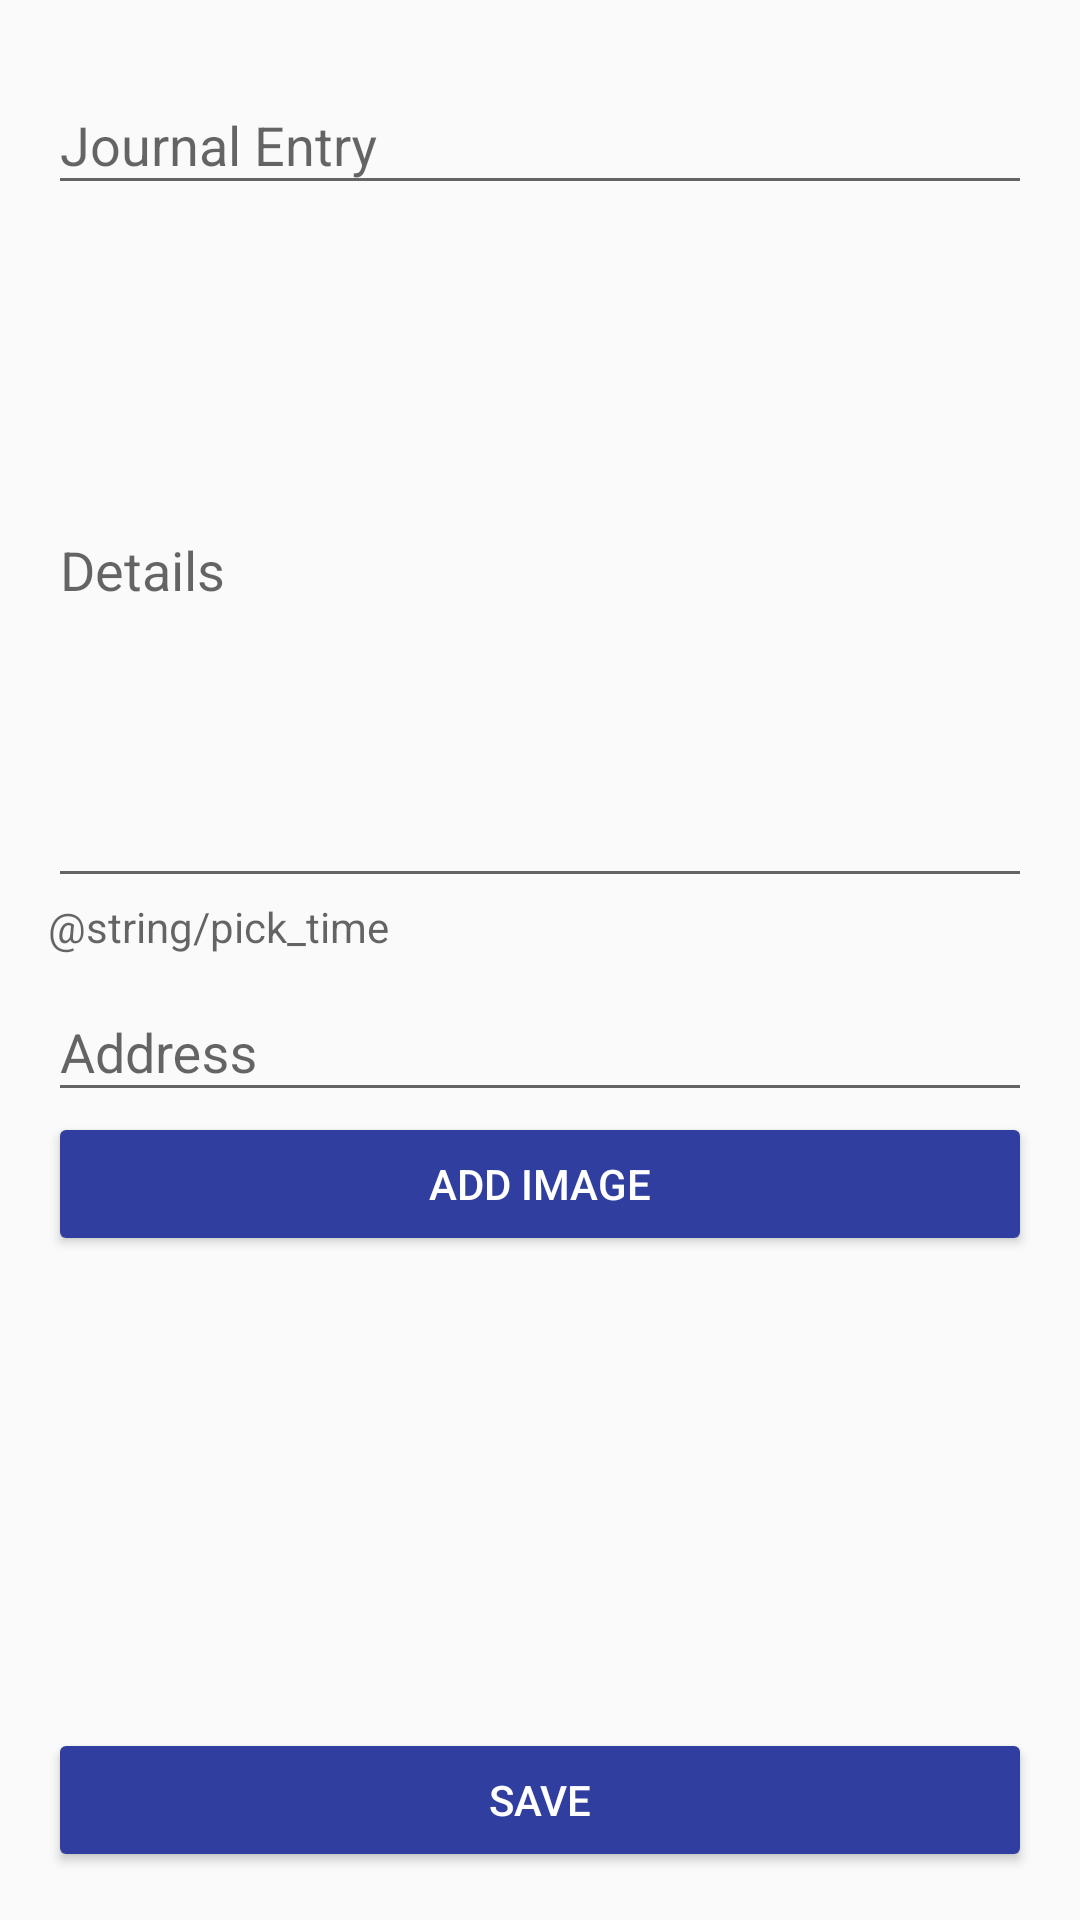

Here is an Android app screen rendered from its layout file. Give the layout XML and the strings, colors and styles it references.
<!-- AndroidManifest.xml: application theme AppTheme -->
<!-- res/layout/add_entry.xml -->
<?xml version="1.0" encoding="utf-8"?>
<RelativeLayout xmlns:android="http://schemas.android.com/apk/res/android"
    android:layout_width="match_parent"
    android:layout_height="match_parent"
    android:padding="16dp">

  <android.support.design.widget.TextInputLayout
      android:id="@+id/title_container"
      android:layout_width="match_parent"
      android:layout_height="wrap_content"
      >

    <android.support.design.widget.TextInputEditText
        android:id="@+id/title_input"
        android:layout_width="match_parent"
        android:layout_height="wrap_content"
        android:hint="@string/entry_title"
        android:inputType="textCapWords"
        />

  </android.support.design.widget.TextInputLayout>

  <android.support.design.widget.TextInputLayout
      android:id="@+id/details_container"
      android:layout_width="match_parent"
      android:layout_height="wrap_content"
      android:layout_below="@id/title_container"
      >

    <android.support.design.widget.TextInputEditText
        android:id="@+id/details_input"
        android:layout_width="match_parent"
        android:layout_height="220dp"
        android:inputType="textMultiLine"
        android:hint="@string/details"
        />

  </android.support.design.widget.TextInputLayout>

  <TextView
      android:id="@+id/date"
      android:layout_below="@id/details_container"
      android:layout_width="match_parent"
      android:layout_height="wrap_content"
      android:hint="@string/pick_time" />

  <android.support.design.widget.TextInputLayout
      android:id="@+id/address_container"
      android:layout_width="match_parent"
      android:layout_height="wrap_content"
      android:layout_below="@id/date"
      >

    <android.support.design.widget.TextInputEditText
        android:id="@+id/address_input"
        android:layout_width="match_parent"
        android:layout_height="wrap_content"
        android:hint="@string/address"
        />

  </android.support.design.widget.TextInputLayout>

  <Button
      android:id="@+id/add_image_button"
      android:layout_below="@id/address_container"
      android:layout_width="match_parent"
      android:layout_height="wrap_content"
      android:text="@string/add_image"
      style="@style/Widget.AppCompat.Button.Colored" />

  <ImageView
      android:id="@+id/journal_image"
      android:layout_below="@id/add_image_button"
      android:layout_width="match_parent"
      android:layout_height="wrap_content"
      />

  <Button
      android:id="@+id/entry_button"
      android:layout_width="match_parent"
      android:layout_height="wrap_content"
      android:text="@string/save"
      android:layout_alignParentBottom="true"
      android:layout_alignParentEnd="true"
      style="@style/Widget.AppCompat.Button.Colored"
      />

</RelativeLayout>
<!-- resources referenced by this layout -->
<resources>
  <string name="add_image">Add image</string>
  <string name="address">Address</string>
  <string name="details">Details</string>
  <string name="entry_title">Journal Entry</string>
  <string name="save">SAVE</string>
  <style name="AppTheme" parent="Theme.AppCompat.Light.DarkActionBar">
      
      <item name="colorPrimary">@color/colorPrimary</item>
      <item name="colorPrimaryDark">@color/colorPrimaryDark</item>
      <item name="colorAccent">@color/colorAccent</item>
    </style>
  <color name="colorPrimary">#29B6F6</color>
  <color name="colorPrimaryDark">#0288D1</color>
  <color name="colorAccent">#303F9F</color>
</resources>
